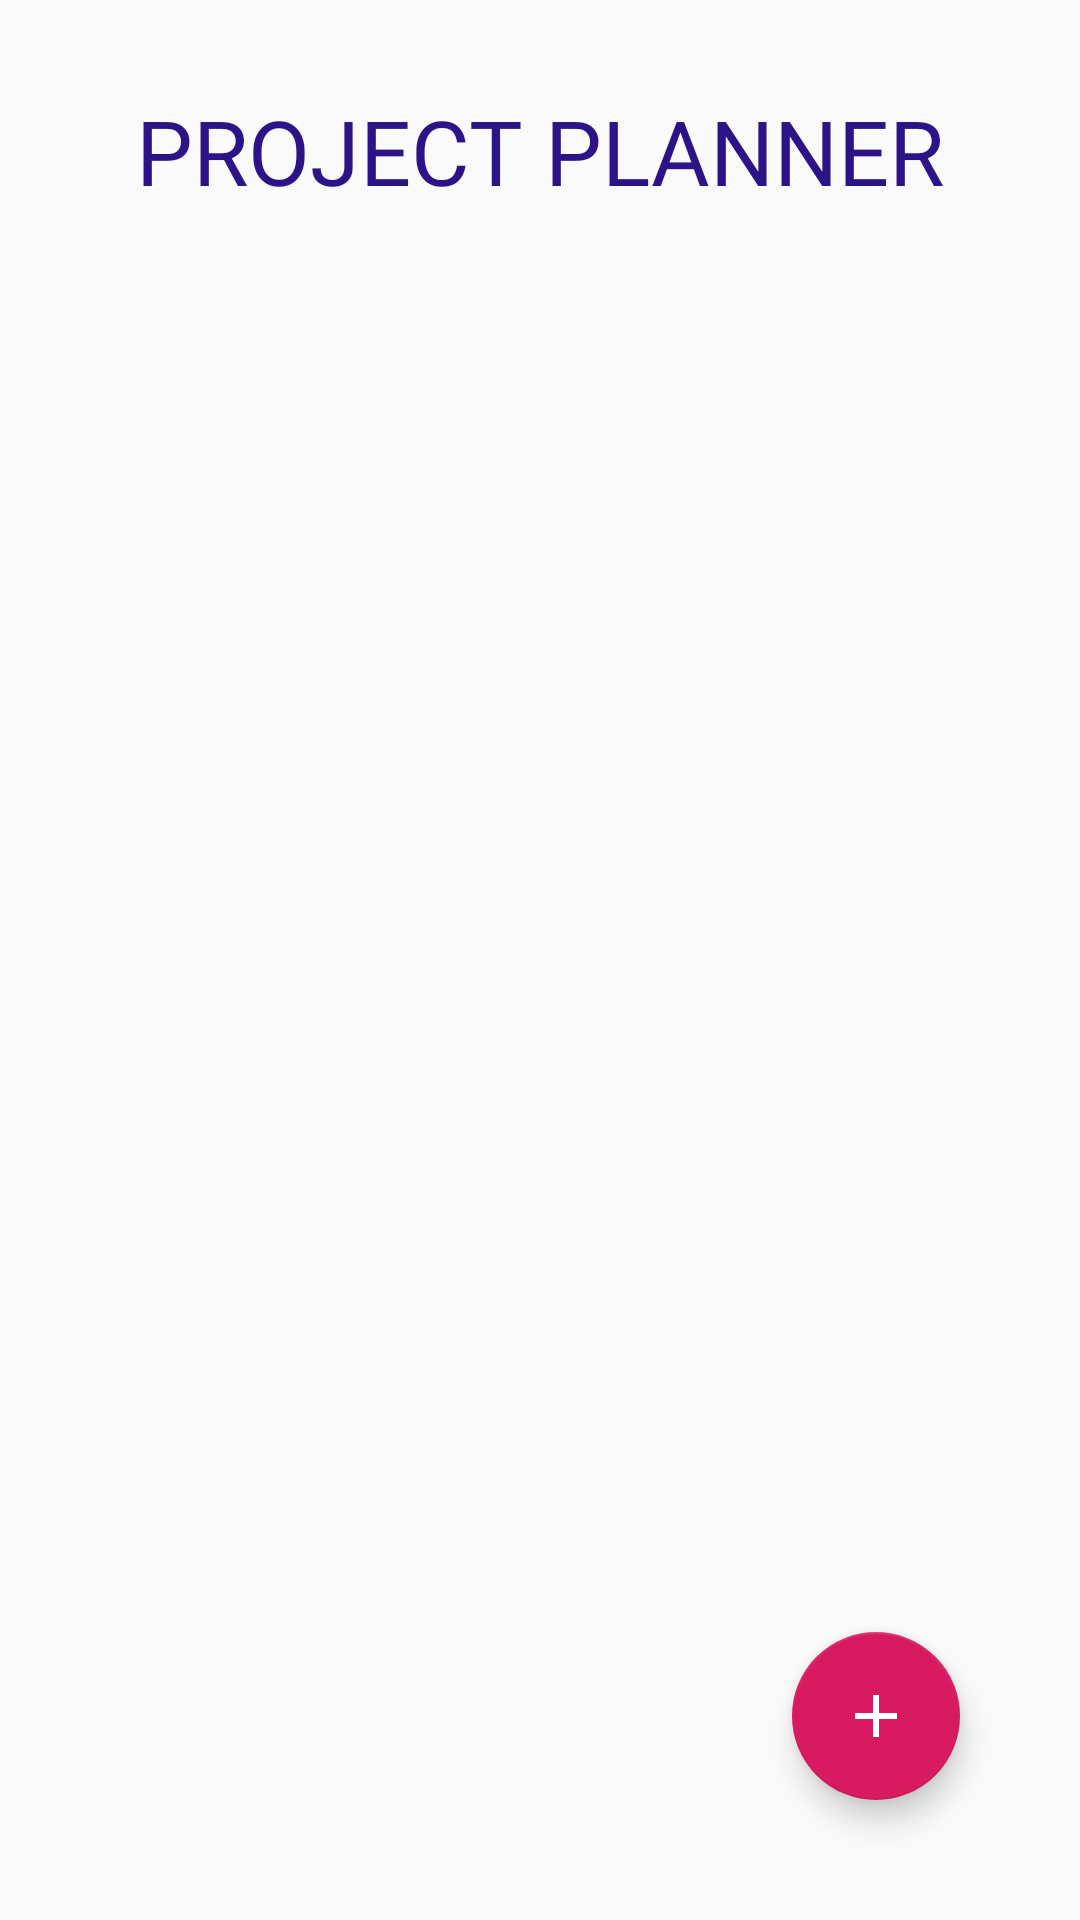

Here is an Android app screen rendered from its layout file. Give the layout XML and the strings, colors and styles it references.
<!-- AndroidManifest.xml: application theme AppTheme -->
<!-- res/layout/activity_proj1.xml -->
<?xml version="1.0" encoding="utf-8"?>
<androidx.constraintlayout.widget.ConstraintLayout xmlns:android="http://schemas.android.com/apk/res/android"
    xmlns:app="http://schemas.android.com/apk/res-auto"
    xmlns:tools="http://schemas.android.com/tools"
    android:layout_width="match_parent"
    android:layout_height="match_parent"
    tools:context=".exam1">

    <TextView
        android:id="@+id/textView17"
        android:layout_width="wrap_content"
        android:layout_height="wrap_content"
        android:layout_marginStart="20dp"
        android:layout_marginLeft="20dp"
        android:layout_marginTop="30dp"
        android:layout_marginEnd="20dp"
        android:layout_marginRight="20dp"
        android:text="PROJECT PLANNER"
        style="@style/ActivityHeadings"
        app:layout_constraintEnd_toEndOf="parent"
        app:layout_constraintStart_toStartOf="parent"
        app:layout_constraintTop_toTopOf="parent" />

    <ScrollView
        android:layout_width="match_parent"
        android:layout_height="450dp"
        android:layout_marginTop="30dp"
        app:layout_constraintEnd_toEndOf="parent"
        app:layout_constraintStart_toStartOf="parent"
        app:layout_constraintTop_toBottomOf="@+id/textView17">

        <LinearLayout
            android:id="@+id/list_exams"
            android:layout_width="match_parent"
            android:layout_height="match_parent"
            android:orientation="vertical" />
    </ScrollView>

    <com.google.android.material.floatingactionbutton.FloatingActionButton
        android:id="@+id/new_exam"
        android:layout_width="wrap_content"
        android:layout_height="wrap_content"
        android:layout_marginEnd="40dp"
        android:layout_marginRight="40dp"
        android:layout_marginBottom="40dp"
        android:clickable="true"
        android:src="@drawable/ic_add_black_24dp"
        app:layout_constraintBottom_toBottomOf="parent"
        app:layout_constraintEnd_toEndOf="parent"
        app:srcCompat="@color/colorAccent" />
</androidx.constraintlayout.widget.ConstraintLayout>
<!-- resources referenced by this layout -->
<resources>
  <color name="colorAccent">#D81B60</color>
  <!-- drawable ic_add_black_24dp (drawable) -->
  <?xml version="1.0"?>
      <vector xmlns:android="http://schemas.android.com/apk/res/android" android:width="24dp" android:viewportWidth="24.0" android:viewportHeight="24.0" android:tint="#FFFFFF" android:height="24dp">
  
      <path android:pathData="M19,13h-6v6h-2v-6H5v-2h6V5h2v6h6v2z" android:fillColor="#FFFFFFFF"/>
  
  </vector>
  <style name="ActivityHeadings" parent="AppTheme">
          <item name="android:textColor">#2C1388</item>
          <item name="android:fontFamily">@font/bowlby_one_sc</item>
          <item name="android:textSize">30dp</item>
          <item name="android:textAppearance">?android:attr/textAppearanceLarge</item>
      </style>
  <style name="AppTheme" parent="Theme.AppCompat.Light.NoActionBar">
          
          <item name="colorPrimary">@color/colorPrimary</item>
          <item name="colorPrimaryDark">@color/colorPrimaryDark</item>
          <item name="colorAccent">@color/colorAccent</item>
      </style>
  <color name="colorPrimary">#008577</color>
  <color name="colorPrimaryDark">#00574B</color>
</resources>
